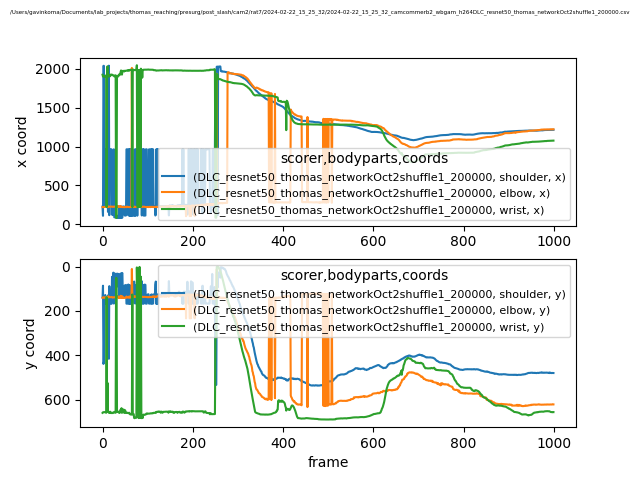

The table this chart was drawn from, first rows:
scorer, DLC_resnet50_thomas_networkOct2shuffle1_…, DLC_resnet50_thomas_networkOct2shuffle1_…, DLC_resnet50_thomas_networkOct2shuffle1_…, DLC_resnet50_thomas_networkOct2shuffle1_…, DLC_resnet50_thomas_networkOct2shuffle1_…, DLC_resnet50_thomas_networkOct2shuffle1_…, DLC_resnet50_thomas_networkOct2shuffle1_…, DLC_resnet50_thomas_networkOct2shuffle1_…, DLC_resnet50_thomas_networkOct2shuffle1_…
bodyparts, shoulder, shoulder, shoulder, elbow, elbow, elbow, wrist, wrist, wrist
coords, x, y, likelihood, x, y, likelihood, x, y, likelihood
0, 228.6, 140.3, 0.08844, 221.7, 140.5, 0.4079, 1923, 659.3, 0.02532
1, 109.8, 86.47, 0.07519, 222, 138.8, 0.5224, 1899, 656.7, 0.01237
2, 2036, 438.8, 0.0905, 220.4, 139.1, 0.4585, 1900, 656.4, 0.01443
3, 2037, 428.4, 0.07654, 222.7, 140.2, 0.3903, 1899, 656.4, 0.01318
4, 963.7, 167.6, 0.0505, 223.6, 139.2, 0.5211, 1907, 655.9, 0.08433
5, 230.4, 140.1, 0.07633, 223.5, 140.2, 0.3554, 1899, 656.6, 0.02834
6, 236.1, 128.3, 0.08596, 224.8, 139, 0.4447, 1900, 656.2, 0.01852
7, 964, 167.5, 0.07423, 224.5, 139.3, 0.3657, 1900, 656.4, 0.03948
8, 964, 167.3, 0.07417, 227.2, 138.6, 0.5416, 1916, 659, 0.03271
9, 963.6, 167.7, 0.06222, 225.9, 139.1, 0.4088, 221.3, 138.1, 0.006693
10, 963.8, 168, 0.04788, 227.4, 139.2, 0.5237, 1901, 655.6, 0.01646
11, 963.1, 170.3, 0.07662, 224.4, 140.7, 0.2006, 2031, 524.4, 0.00781
12, 160.6, 131.1, 0.1343, 228.3, 138.4, 0.3399, 1901, 655.4, 0.02183
13, 161.3, 129, 0.1051, 224.3, 134, 0.268, 1900, 655.8, 0.01319
14, 2039, 415.7, 0.07978, 227.6, 138.2, 0.4562, 1915, 658.7, 0.08268
15, 117.7, 88.32, 0.1064, 226.9, 138, 0.2789, 1901, 655.1, 0.008793
16, 964.8, 166.6, 0.04921, 227.2, 138.2, 0.3842, 1915, 658.9, 0.09278
17, 964.6, 166.8, 0.05589, 227.5, 138.1, 0.3444, 1903, 654.2, 0.02666
18, 965, 166.7, 0.03813, 226.7, 138.2, 0.3722, 1924, 659.1, 0.0474
19, 964.2, 167.7, 0.06299, 227, 138.2, 0.2402, 1925, 660.4, 0.02496
20, 964.4, 168, 0.0704, 227.4, 137.4, 0.3579, 1923, 658.9, 0.1601
21, 134.8, 46.46, 0.02608, 227.7, 137.5, 0.1741, 1924, 660.3, 0.01786
22, 118.1, 85.53, 0.03743, 226.2, 139.9, 0.2071, 1916, 658.9, 0.2231
23, 242, 138.7, 0.03774, 224.6, 139.9, 0.2332, 1916, 660.5, 0.02766
24, 132.6, 27.54, 0.04199, 226.6, 139.1, 0.1975, 1915, 658.7, 0.1798
25, 964.2, 166.9, 0.0575, 227.1, 138.4, 0.3073, 1910, 657.2, 0.04313
26, 90.59, 32.16, 0.06643, 227.8, 137.9, 0.4011, 1901, 654.8, 0.03884
27, 90.81, 32.5, 0.08412, 227.3, 138.8, 0.2599, 1910, 657.3, 0.0253
28, 89.73, 32.32, 0.05696, 227, 139.4, 0.3575, 1910, 656.9, 0.02348
29, 242.4, 139.6, 0.0489, 227.3, 140.1, 0.1752, 1915, 659, 0.0229
30, 89.66, 33.8, 0.07421, 228.7, 138, 0.2749, 82.11, 51.5, 0.02734
31, 90.06, 32.6, 0.06653, 227.5, 138.4, 0.2291, 82.33, 51.86, 0.0455
32, 84.01, 37.78, 0.08472, 234.1, 134.5, 0.3356, 1900, 654.5, 0.04499
33, 89.39, 32.13, 0.117, 228.8, 138, 0.2912, 1902, 654.4, 0.03356
34, 83.58, 32.98, 0.1655, 234.2, 134.1, 0.2435, 1901, 654.4, 0.0298
35, 115, 92.45, 0.299, 224.3, 140.8, 0.2225, 1901, 653.9, 0.1126
36, 83.02, 36.79, 0.1344, 228.5, 138.9, 0.2786, 1924, 658, 0.1072
37, 231.9, 140.9, 0.1536, 224.4, 141.5, 0.2024, 1923, 659.2, 0.02652
38, 83.7, 38.98, 0.08231, 224.7, 139.8, 0.148, 1922, 655, 0.1279
39, 82.93, 33.13, 0.08723, 233.3, 135, 0.1558, 1923, 657.7, 0.1426
40, 83.17, 32.06, 0.06425, 236.2, 131.9, 0.1149, 1956, 644.4, 0.05687
41, 230.4, 140.2, 0.08743, 224, 141.4, 0.2012, 1978, 652.2, 0.01285
42, 82.08, 30.86, 0.04785, 222.6, 134.4, 0.1565, 1957, 638.2, 0.02207
43, 82.55, 32.78, 0.06124, 224.1, 140.4, 0.2241, 1924, 659.4, 0.05761
44, 89.78, 29.98, 0.05949, 223, 134.7, 0.2803, 1962, 645.5, 0.3038
45, 229.3, 139.9, 0.09677, 221.8, 141.2, 0.4217, 1972, 644.8, 0.2128
46, 228.7, 140.3, 0.1047, 222.7, 141.4, 0.2854, 1971, 644.1, 0.2612
47, 229.1, 140.2, 0.07482, 222.5, 140.8, 0.316, 1971, 645, 0.3919
48, 228.5, 139.3, 0.04798, 220.7, 140.7, 0.4463, 1964, 659.7, 0.1271
49, 114.6, 85.12, 0.06201, 221.2, 141.3, 0.2552, 1973, 658.8, 0.1714
50, 113.1, 84.73, 0.08885, 223.1, 140.8, 0.2384, 1972, 647.3, 0.1765
51, 113.2, 84.1, 0.1434, 222.2, 140.9, 0.2426, 1972, 658.1, 0.07969
52, 114.9, 82.95, 0.07091, 224.8, 140.4, 0.3347, 1974, 658.5, 0.1968
53, 964, 167.3, 0.05348, 220.9, 135, 0.3909, 1975, 659.8, 0.1826
54, 964.6, 167, 0.03857, 228.1, 138.8, 0.3145, 1975, 658.7, 0.3134
55, 964.3, 167.4, 0.02192, 224.4, 139.3, 0.3654, 1979, 659.5, 0.2651
56, 228.4, 139.2, 0.02966, 223, 139.5, 0.3657, 1975, 659.1, 0.2625
57, 117.8, 80.97, 0.06859, 223.3, 139.9, 0.3097, 1979, 660.6, 0.1739
... 942 more rows
